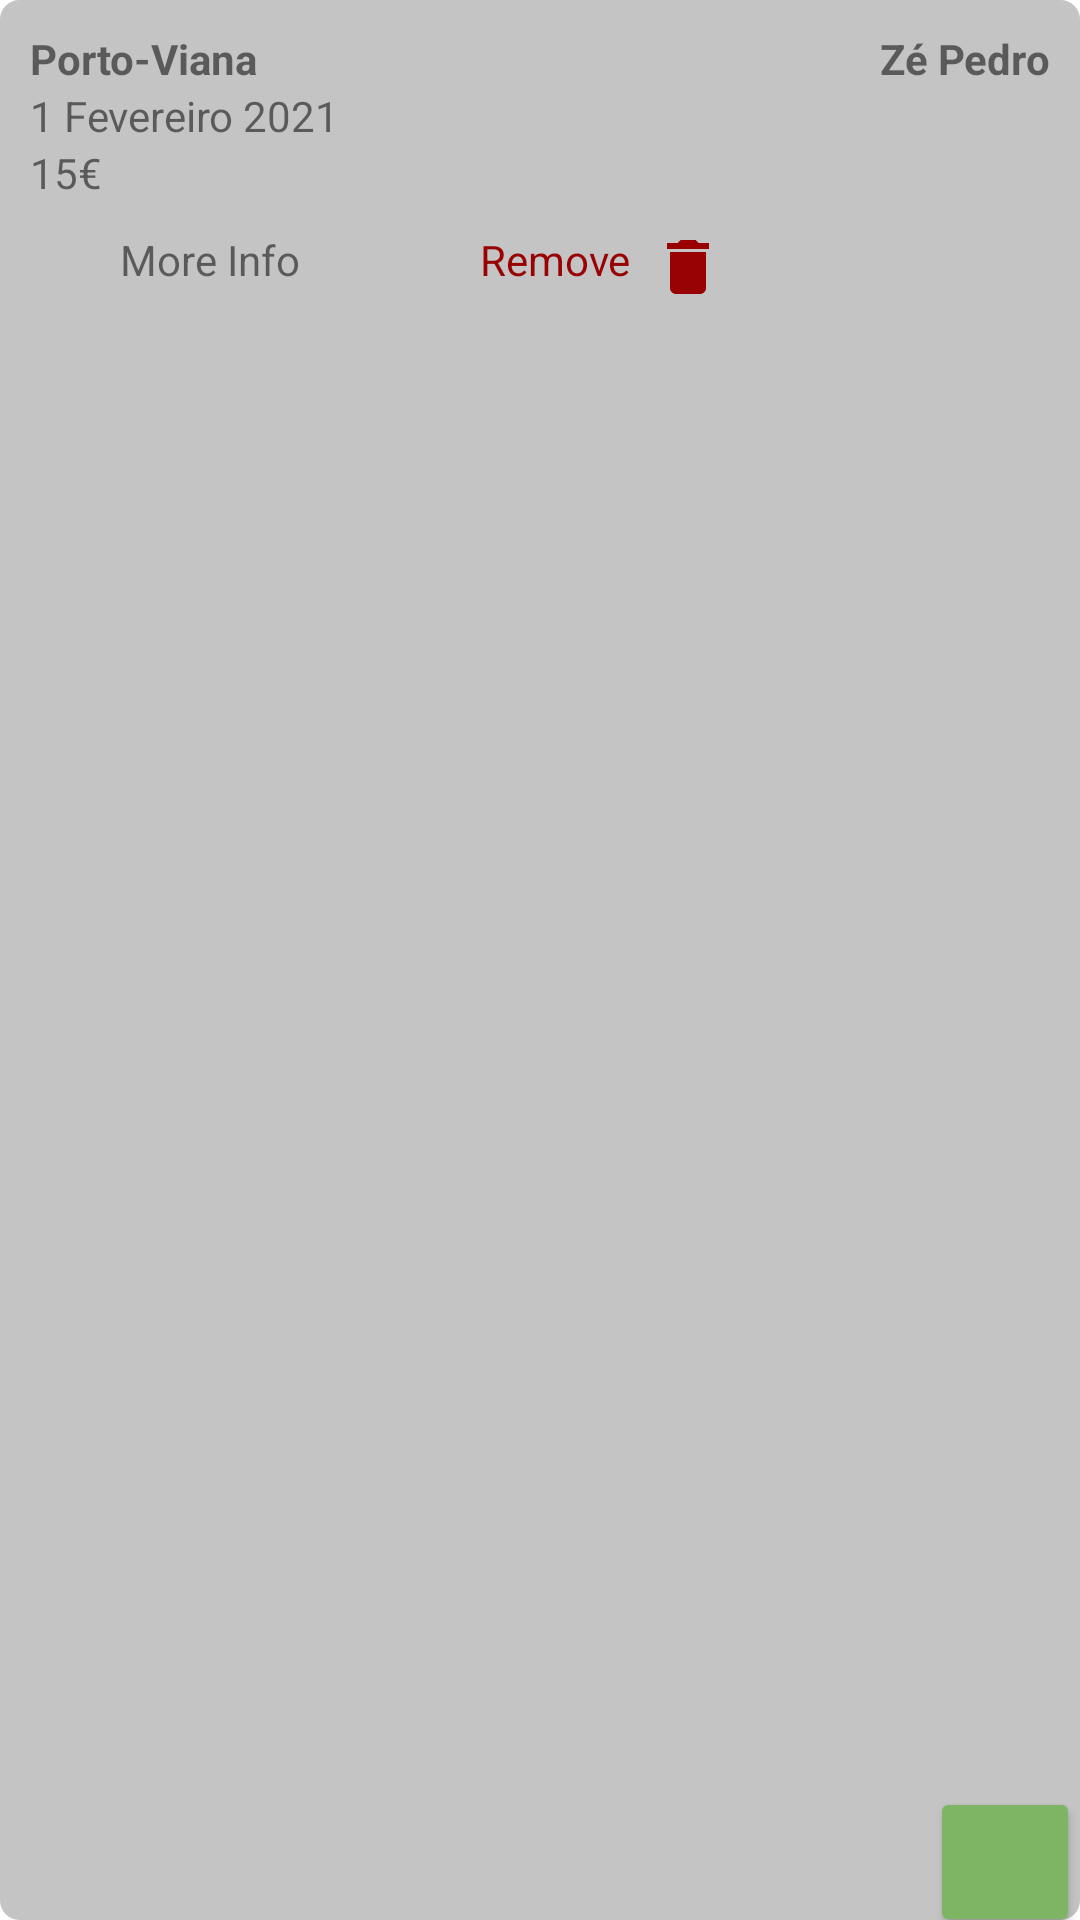

Layout XML and referenced resources for this Android screen:
<!-- AndroidManifest.xml: application theme Theme.TPCM -->
<!-- res/layout/wish_list_line.xml -->
<?xml version="1.0" encoding="utf-8"?>
<RelativeLayout xmlns:android="http://schemas.android.com/apk/res/android"
    android:layout_width="match_parent"
    android:layout_height="110dp"
    xmlns:app="http://schemas.android.com/apk/res-auto"
    android:layout_marginLeft="20dp"
    android:layout_marginRight="20dp"
    android:layout_marginTop="30dp"
    android:background="@drawable/historico_rounded_border"
    android:backgroundTint="#C4C4C4">

    <TextView
        android:id="@+id/fromToWishList"
        android:layout_width="wrap_content"
        android:layout_height="wrap_content"
        android:layout_marginStart="10dp"
        android:layout_marginTop="10dp"
        android:textStyle="bold"
        android:text="Porto-Viana"/>

    <TextView
        android:id="@+id/idBoleiaWishList"
        android:layout_width="wrap_content"
        android:layout_height="wrap_content"
        android:layout_marginStart="10dp"
        android:layout_marginTop="10dp"
        android:textStyle="bold"
        android:text="idBoleia"
        android:visibility="invisible"/>

    <TextView
        android:id="@+id/dateWishList"
        android:text="1 Fevereiro 2021"
        android:layout_below="@+id/fromToWishList"
        android:layout_width="wrap_content"
        android:layout_height="wrap_content"
        android:layout_marginStart="10dp"/>

    <TextView
        android:id="@+id/priceWishList"
        android:text="15€"
        android:layout_below="@+id/dateWishList"
        android:layout_width="wrap_content"
        android:layout_height="wrap_content"
        android:layout_marginStart="10dp"/>

    <TextView
        android:id="@+id/nomeCriadorWishList"
        android:text="Zé Pedro"
        android:layout_alignParentEnd="true"
        android:layout_width="wrap_content"
        android:layout_height="wrap_content"
        android:layout_marginEnd="10dp"
        android:layout_marginTop="10dp"
        android:textStyle="bold"/>

    <TextView
        android:id="@+id/moreInfoWishList"
        android:layout_width="wrap_content"
        android:layout_height="wrap_content"
        android:text="@string/moreInfo"
        android:layout_below="@+id/priceWishList"
        android:layout_alignLeft="@+id/priceWishList"
        android:layout_marginLeft="30dp"
        android:layout_marginTop="10dp"
        android:drawableEnd="@drawable/ic_info"
        android:drawablePadding="7dp"/>

    <TextView
        android:id="@+id/removeWishList"
        android:layout_width="wrap_content"
        android:layout_height="wrap_content"
        android:text="@string/remove"
        android:textColor="#990202"
        android:layout_toRightOf="@id/moreInfoWishList"
        android:layout_alignTop="@+id/moreInfoWishList"
        android:layout_marginLeft="60dp"
        android:drawableEnd="@drawable/ic_baseline_delete_24"
        android:drawablePadding="7dp"/>


    <Button
        android:id="@+id/acceptBolWishList"
        android:layout_width="50dp"
        android:layout_height="50dp"
        android:layout_alignParentEnd="true"
        android:layout_alignParentBottom="true"
        android:layout_marginBottom="-6dp"
        android:backgroundTint="#7EB565"
        app:strokeColor="@color/black"
        app:strokeWidth="1dp"
        app:icon="@drawable/ic_check"
        app:iconGravity="textStart"
        app:iconPadding="0dp"
        android:onClick="acceptBoleia"
        />


</RelativeLayout>
<!-- resources referenced by this layout -->
<resources>
  <color name="black">#FF000000</color>
  <!-- drawable historico_rounded_border (drawable) -->
  <?xml version="1.0" encoding="utf-8"?>
  <shape xmlns:android="http://schemas.android.com/apk/res/android">
      <stroke android:width="3dp" android:color="#B1BCBE" />
      <corners android:radius="5dp"/>
      <padding android:left="0dp" android:top="0dp" android:right="0dp" android:bottom="0dp" />
  </shape>
  <!-- drawable ic_baseline_delete_24 (drawable) -->
  <vector android:height="24dp" android:tint="#990202"
      android:viewportHeight="24" android:viewportWidth="24"
      android:width="24dp" xmlns:android="http://schemas.android.com/apk/res/android">
      <path android:fillColor="@android:color/white" android:pathData="M6,19c0,1.1 0.9,2 2,2h8c1.1,0 2,-0.9 2,-2V7H6v12zM19,4h-3.5l-1,-1h-5l-1,1H5v2h14V4z"/>
  </vector>
  <string name="moreInfo">More Info</string>
  <string name="remove">Remove</string>
  <style name="Theme.TPCM" parent="Theme.MaterialComponents.DayNight.NoActionBar">
          <item name="android:windowAnimationStyle">@null</item>
          
          <item name="colorPrimary">@color/azul</item>
          <item name="colorPrimaryVariant">@color/principal</item>
          <item name="colorOnPrimary">@color/white</item>
          
          <item name="colorSecondary">@color/azul</item>
          <item name="colorSecondaryVariant">@color/azul</item>
          <item name="colorOnSecondary">@color/black</item>
          
          <item name="android:statusBarColor" tools:targetApi="l">?attr/colorPrimaryVariant</item>
          
  
          <item name="android:forceDarkAllowed" tools:targetApi="q">false</item>
      </style>
  <color name="azul">#396287</color>
  <color name="principal">#93AA8F</color>
  <color name="white">#FFFFFFFF</color>
</resources>
